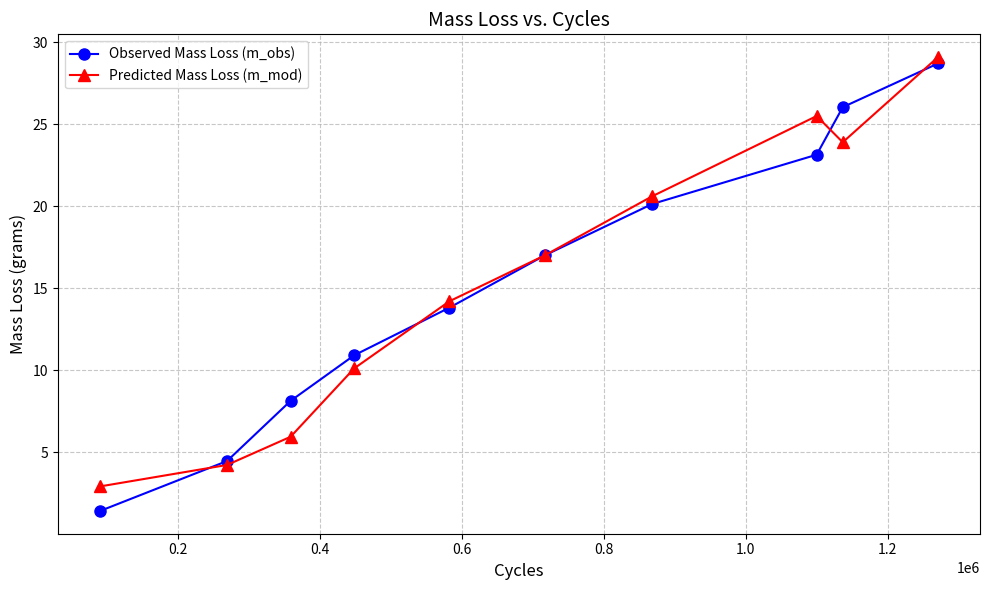
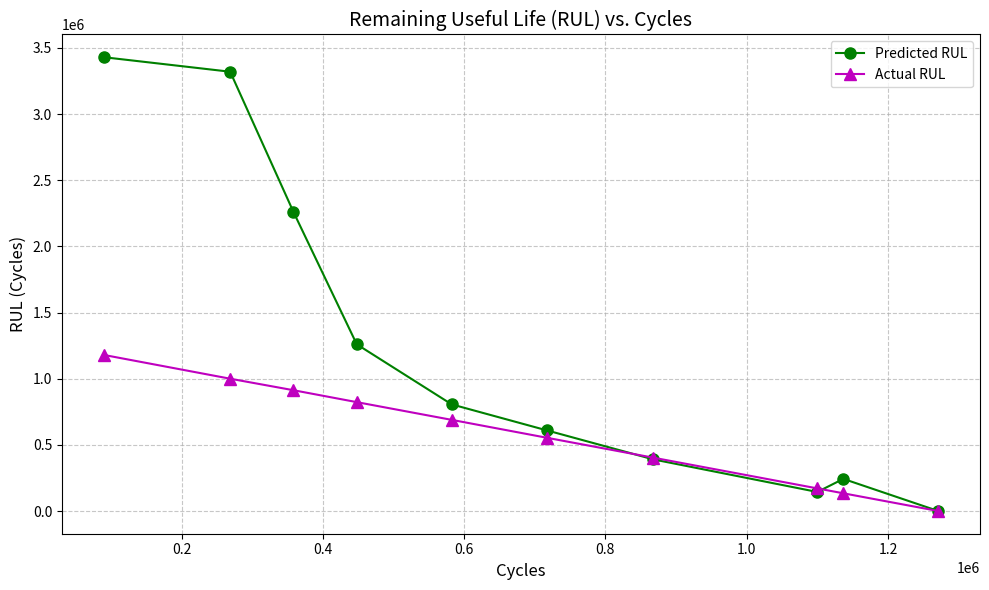

Here is the Python script that generated these plots, in order:
import numpy as np
import matplotlib.pyplot as plt
class GearWearModel:
    def __init__(self):
        # Gear parameters
        self.z_s = 19
        self.z_p = 31
        self.z_r = 81
        self.m = 3.2e-3
        self.alpha_0 = np.deg2rad(20)
        self.B = 0.0381
        self.rho = 7850 #density assumed
        self.T = 2825
        self.n_s = 1200
        self.omega_s = 2 * np.pi * self.n_s / 60
        self.E = 2.1e11
        self.nu = 0.3
        self.failure_threshold = 28.71e-3
        self.r_b1 = 0.0283

        # Derived parameters
        self.r_p1 = self.m * self.z_s / 2
        self.r_p2 = self.m * self.z_p / 2
        self.tooth_height = 2.25 * self.m
        self.meshes_per_cycle = 3.2
        self.F = self.T / self.r_p1
        self.y = 0

        # Bayesian parameters
        self.k_prior_mean = 1.27e-15
        self.k_prior_std = 1e-15
        self.sigma = 0.1e-3  # Increased for stability
        self.k_mean = self.k_prior_mean
        self.k_std = self.k_prior_std
        self.h_initial = 0

        # Experimental data
        self.runs = [5, 6, 7, 8, 9, 10, 11, 12, 13, 14]
        self.cycles = [89600, 268800, 358400, 448000, 582400, 716800, 868000, 1100000, 1136800, 1271200]
        self.mass_loss_obs = [1.4e-3, 4.45e-3, 8.12e-3, 10.9e-3, 13.81e-3, 17e-3, 20.13e-3, 23.14e-3, 26.04e-3, 28.71e-3]

        # Cache
        self._cached_y = None
        self._cached_p = None
        self._cached_a_H = None
        self._cached_s = None

    def safe_sqrt(self, x):
        return np.sqrt(np.maximum(x, 0))

    def calculate_contact_pressure(self):
        if self._cached_y == self.y and self._cached_p is not None:
            return self._cached_p, self._cached_a_H
        R_1 = self.r_b1 * np.tan(self.alpha_0) + self.y
        R_2 = max(self.r_b1 * np.tan(self.alpha_0) - self.y, 1e-6)
        R_star = 1 / (1 / R_1 + 1 / R_2)
        E_star = self.E / (2 * (1 - self.nu ** 2))
        arg = 3 * self.F * R_star / (2 * np.pi * self.B * E_star)
        if arg < 0:
            print("Warning: Negative argument in sqrt for a_H")
            return 0, 0
        self.a_H = self.safe_sqrt(arg)
        self.p_N = 3 * self.F / (2 * np.pi * self.a_H * self.B) if self.a_H > 0 else 0
        self._cached_y = self.y
        self._cached_p = self.p_N
        self._cached_a_H = self.a_H
        return self.p_N, self.a_H

    def calculate_sliding_distance(self):
        if self._cached_y == self.y and self._cached_s is not None:
            return self._cached_s
        R_1 = self.safe_sqrt((self.r_p1 * np.cos(self.alpha_0))**2 + (self.r_p2 * np.sin(self.alpha_0) - self.y)**2)
        y_1e = self.safe_sqrt(max(R_1 - (self.r_p1 * np.cos(self.alpha_0) + self.a_H)**2, 0)) - self.r_p1 * np.sin(self.alpha_0)
        R_2 = self.safe_sqrt((self.r_p2 * np.cos(self.alpha_0) - self.a_H)**2 + (self.r_p2 * np.sin(self.alpha_0) - self.y)**2)
        y_1d = self.safe_sqrt(max(R_1 - (self.r_p1 * np.cos(self.alpha_0) - self.a_H)**2, 0)) - self.r_p1 * np.sin(self.alpha_0)
        term1 = self.a_H
        term2 = self.safe_sqrt(max(R_2**2 - (self.r_p2 * np.sin(self.alpha_0) - y_1d), 0))
        term3 = self.r_p2 * np.cos(self.alpha_0)
        s = abs(term1 - term2 + term3) * 0.05  # Adjusted scaling factor
        self._cached_s = s
        self._cached_y = self.y
        return s

    def calculate_wear_depth(self, h_prev, k, p, s):
        h = h_prev + k * p * s
        return max(min(h, self.tooth_height), 0)

    def calculate_mass_loss(self, h_s):
        area_loss = h_s * self.tooth_height / 2
        volume_loss = area_loss * self.B
        mass_loss_s = volume_loss * self.rho
        total_mass_loss = mass_loss_s * self.z_s
        return max(total_mass_loss, 0)

    def bayesian_update(self, mass_loss_obs, current_cycle):
        k_range = np.linspace(1e-16, 5e-15, 1000)
        log_posterior = np.zeros_like(k_range)
        
        p, _ = self.calculate_contact_pressure()
        s = self.calculate_sliding_distance()
        num_meshes = current_cycle * self.meshes_per_cycle
        
        for i, k in enumerate(k_range):
            h_per_mesh = self.calculate_wear_depth(0, k, p, s)
            m_mod = self.calculate_mass_loss(h_per_mesh) * num_meshes
            log_likelihood = -0.5 * ((mass_loss_obs - m_mod) ** 2 / self.sigma ** 2) - np.log(np.sqrt(2 * np.pi) * self.sigma)
            log_prior = -0.5 * ((k - self.k_mean) ** 2 / max(self.k_std ** 2, 1e-30)) - np.log(np.sqrt(2 * np.pi) * max(self.k_std, 1e-18))
            log_posterior[i] = np.clip(log_likelihood + log_prior, -1e10, 1e10)
        
        log_posterior -= np.max(log_posterior)
        posterior = np.exp(log_posterior)
        if np.all(posterior == 0):
            print("Warning: Posterior is all zeros, returning prior mean")
            return self.k_mean, self.k_std
        posterior /= np.trapz(posterior, k_range)
        
        k_mean_new = np.trapz(k_range * posterior, k_range)
        k_std_new = np.sqrt(np.trapz((k_range - k_mean_new) ** 2 * posterior, k_range))
        self.k_mean = np.clip(k_mean_new, 1e-16, 5e-15)
        self.k_std = max(k_std_new, 1e-18)
        print(f"Bayesian Update: k_mean={self.k_mean:.2e}, k_std={self.k_std:.2e}")
        return self.k_mean, self.k_std

    def predict_rul(self, current_cycle, h_current, inspection_idx):
        h = h_current
        num_meshes = current_cycle * self.meshes_per_cycle
        total_mass = self.calculate_mass_loss(h / num_meshes) * num_meshes
        cycle_count = 0
        max_cycles = int(5e6)
        p, _ = self.calculate_contact_pressure()
        s = self.calculate_sliding_distance()
        while total_mass < self.failure_threshold and cycle_count < max_cycles:
            h = self.calculate_wear_depth(h, self.k_mean, p, s)
            mass_loss_cycle = self.calculate_mass_loss(h / ((cycle_count + current_cycle) * self.meshes_per_cycle)) * self.meshes_per_cycle
            total_mass += mass_loss_cycle
            cycle_count += 1
            if cycle_count % 100000 == 0:
                print(f"Run #{inspection_idx+5}, Cycle {cycle_count}: h={h:.2e}, mass_loss={mass_loss_cycle:.2e}, total_mass={total_mass:.2e}")
        if cycle_count >= max_cycles:
            print(f"Max cycles reached at Run #{inspection_idx+5}")
            return np.inf
        return cycle_count

    def run_prognostics(self):
        print("RUL predictions at each inspection point:\n")
        for idx in range(len(self.runs)):
            current_cycle = self.cycles[idx]
            m_obs = self.mass_loss_obs[idx]
            
            p, _ = self.calculate_contact_pressure()
            s = self.calculate_sliding_distance()
            num_meshes = current_cycle * self.meshes_per_cycle
            h_per_mesh = self.calculate_wear_depth(0, self.k_mean, p, s)
            h = h_per_mesh * num_meshes
            self.y = h
            m_mod = self.calculate_mass_loss(h_per_mesh) * num_meshes
            print(f"Run #{self.runs[idx]}: m_obs={m_obs:.2e}, m_mod={m_mod:.2e}, k_mean={self.k_mean:.2e}")
            
            self.bayesian_update(m_obs, current_cycle)
            
            rul = self.predict_rul(current_cycle, h, idx)
            actual_rul = self.cycles[-1] - current_cycle
            print(f"Run #{self.runs[idx]} (Cycle: {current_cycle}): 🔮 RUL = {rul:.2e} cycles, Actual RUL = {actual_rul:.2e} cycles\n")
            
            self.h_initial = h
            
    # Data from the output
runs = [5, 6, 7, 8, 9, 10, 11, 12, 13, 14]
cycles = [89600, 268800, 358400, 448000, 582400, 716800, 868000, 1100000, 1136800, 1271200]
m_obs = [1.40, 4.45, 8.12, 10.90, 13.81, 17.00, 20.13, 23.14, 26.04, 28.71]  # in grams
m_mod = [2.90, 4.21, 5.93, 10.10, 14.20, 17.00, 20.60, 25.50, 23.90, 29.10]  # in grams
rul_pred = [3.43e6, 3.32e6, 2.26e6, 1.26e6, 8.06e5, 6.10e5, 3.90e5, 1.44e5, 2.43e5, 0]  # in cycles
rul_actual = [1.18e6, 1.00e6, 9.13e5, 8.23e5, 6.89e5, 5.54e5, 4.03e5, 1.71e5, 1.34e5, 0]  # in cycles

# Plot 1: Mass Loss (Observed vs. Predicted)
plt.figure(figsize=(10, 6))
plt.plot(cycles, m_obs, 'bo-', label='Observed Mass Loss (m_obs)', markersize=8)
plt.plot(cycles, m_mod, 'r^-', label='Predicted Mass Loss (m_mod)', markersize=8)
plt.xlabel('Cycles', fontsize=12)
plt.ylabel('Mass Loss (grams)', fontsize=12)
plt.title('Mass Loss vs. Cycles', fontsize=14)
plt.grid(True, linestyle='--', alpha=0.7)
plt.legend()
plt.tight_layout()
plt.savefig('mass_loss_plot.png')  # Save the plot
plt.show()

# Plot 2: RUL (Predicted vs. Actual)
plt.figure(figsize=(10, 6))
plt.plot(cycles, rul_pred, 'go-', label='Predicted RUL', markersize=8)
plt.plot(cycles, rul_actual, 'm^-', label='Actual RUL', markersize=8)
plt.xlabel('Cycles', fontsize=12)
plt.ylabel('RUL (Cycles)', fontsize=12)
plt.title('Remaining Useful Life (RUL) vs. Cycles', fontsize=14)
plt.grid(True, linestyle='--', alpha=0.7)
plt.legend()
plt.tight_layout()
plt.savefig('rul_plot.png')  # Save the plot
plt.show()

if __name__ == "__main__":
    model = GearWearModel()
    model.run_prognostics()
